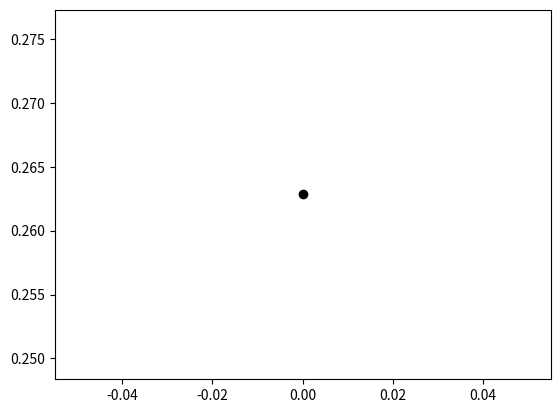

Generate this figure with matplotlib:
# -*- coding: utf-8 -*-
"""HMF-2D - test

Automatically generated by Colaboratory.

Original file is located at
    https://colab.research.google.com/<link-removed>
"""

import matplotlib.pyplot as plt
import numpy as np
from numpy import sin,cos,sqrt,pi,square,log
import scipy as sp
import time


E_in = .498

h = 0.5
N = 5
x = np.zeros(N)
y = np.zeros(N)
px = np.zeros(N)
py = np.zeros(N)

n = 4

c1 = c2 = 1
c = -1
d = 1

lyap_num = 2*N


#w = [np.random.uniform() for i in range(4*N)]
w = 2*np.random.randint(4*N)-np.ones(4*N)
w = w/np.dot(w,w)

def ortho(v):

  Q = v
  Q = v - float(((np.dot(Q,v))/(np.dot(v,v))))*v

  return Q/float(np.linalg.norm(Q))

def evolveQ(X,Y,PX,PY,delta):
    
    X += PX*delta
    Y += PY*delta
    
    return(X,Y)

def evolveP(X,Y,PX,PY,delta):
    
    M1x = np.sum(np.cos(X))/N
    M1y = np.sum(np.sin(X))/N
    M2x = np.sum(np.cos(Y))/N
    M2y = np.sum(np.sin(Y))/N
    Ppx = np.sum(np.cos(X+Y))/N
    Ppy = np.sum(np.sin(X+Y))/N
    Pmx = np.sum(np.cos(X-Y))/N
    Pmy = np.sum(np.sin(X-Y))/N
    
    Fx = c*((M1y*np.cos(X))-(M1x*np.sin(X)))+0.5*d*((Ppy*np.cos(X+Y))-(Ppx*np.sin(X+Y))+(Pmy*np.cos(X-Y))-(Pmx*np.sin(X-Y)))
    
    Fy = c*((M2y*np.cos(Y))-(M2x*np.sin(Y)))+0.5*d*((Ppy*np.cos(X+Y))-(Ppx*np.sin(X+Y))-(Pmy*np.cos(X-Y))+(Pmx*np.sin(X-Y)))
    
    PX += Fx*delta
    PY += Fy*delta
    
    return(PX,PY)

s = 1/(4-4**(1/3))

delta1 = h*s

delta2 = 0.5*(h*s)

delta3 = 0.5*h*(1-(3*s))

delta4 = (1-(4*s))*h

def evolvedQ(dX,dY,dPx,dPy,delta):
    dX += dPx*delta 
    dY += dPy*delta 
    
    return(dX,dY)

def evolvedP(X,Y,dX,dY,dPx,dPy,delta):
    
    M1x = np.sum(np.cos(X))/N
    M1y = np.sum(np.sin(X))/N
    M2x = np.sum(np.cos(Y))/N
    M2y = np.sum(np.sin(Y))/N
    Ppx = np.sum(np.cos(X+Y))/N
    Ppy = np.sum(np.sin(X+Y))/N
    Pmx = np.sum(np.cos(X-Y))/N
    Pmy = np.sum(np.sin(X-Y))/N
    
    dM1x = np.sum(dX*-np.sin(X))/N
    dM1y = np.sum(dX*np.cos(X))/N
    dM2x = np.sum(dY*-np.sin(Y))/N
    dM2y = np.sum(dY*np.cos(Y))/N
    dPpx = np.sum(-np.sin(X+Y)*(dX+dY))/N
    dPpy = np.sum(np.cos(X+Y)*(dX+dY))/N
    dPmx = np.sum(-np.sin(X-Y)*(dX-dY))/N
    dPmy = np.sum(np.cos(X-Y)*(dX-dY))/N
    
    dFx = c*((dM1y*np.cos(X)-M1y*np.sin(X)*dX)-(dM1x*np.sin(X)+M1x*np.cos(X)*dX))+0.5*d*((dPpy*np.cos(X+Y)-Ppy*np.sin(X+Y)*dX)-(dPpx*np.sin(X+Y)+Ppx*np.cos(X+Y)*dX)+(dPmy*cos(X-Y)-Pmy*sin(X-Y)*dX)-(dPmx*np.sin(X-Y)+Pmx*np.cos(X-Y)*dX))
    dFy = c*((dM2y*np.cos(Y)-M2y*np.sin(Y)*dY)-(dM2x*np.sin(Y)+M2x*np.cos(Y)*dY))+0.5*d*((dPpy*np.cos(X+Y)-Ppy*np.sin(X+Y)*dY)-(dPpx*np.sin(X+Y)+Ppx*np.cos(X+Y)*dY)-(dPmy*cos(X-Y)+Pmy*sin(X-Y)*dY)+(dPmx*np.sin(X-Y)-Pmx*np.cos(X-Y)*dY))
    
    dPx += dFx*delta
    dPy += dFy*delta
    
    return(dPx,dPy)

def Suzuki4_linear(X,Y,dX,dY,dPx,dPy):
    
    evolvedQ(dX,dY,dPx,dPy,delta2)
    evolvedP(X,Y,dX,dY,dPx,dPy,delta1)
    evolvedQ(dX,dY,dPx,dPy,delta1)
    evolvedP(X,Y,dX,dY,dPx,dPy,delta1)
    evolvedQ(dX,dY,dPx,dPy,delta3)
    evolvedP(X,Y,dX,dY,dPx,dPy,delta4)
    evolvedQ(dX,dY,dPx,dPy,delta3)
    evolvedP(X,Y,dX,dY,dPx,dPy,delta1)
    evolvedQ(dX,dY,dPx,dPy,delta1)
    evolvedP(X,Y,dX,dY,dPx,dPy,delta1)
    evolvedQ(dX,dY,dPx,dPy,delta2)
    
    return(dX,dY,dPx,dPy)
    
    
def Suzuki4(X,Y,PX,PY):
    
    evolveQ(X,Y,PX,PY,delta2)
    evolveP(X,Y,PX,PY,delta1)
    evolveQ(X,Y,PX,PY,delta1)
    evolveP(X,Y,PX,PY,delta1)
    evolveQ(X,Y,PX,PY,delta3)
    evolveP(X,Y,PX,PY,delta4)
    evolveQ(X,Y,PX,PY,delta3)
    evolveP(X,Y,PX,PY,delta1)
    evolveQ(X,Y,PX,PY,delta1)
    evolveP(X,Y,PX,PY,delta1)
    evolveQ(X,Y,PX,PY,delta2)
    
    return(X,Y,PX,PY)
    
def K(PX,PY):
    return 0.5*np.sum(np.square(PX)+np.square(PY))/N

def V(X,Y):
    
    M1x = np.sum(np.cos(X))/N
    M1y = np.sum(np.sin(X))/N
    M2x = np.sum(np.cos(Y))/N
    M2y = np.sum(np.sin(Y))/N
    Ppx = np.sum(np.cos(X+Y))/N
    Ppy = np.sum(np.sin(X+Y))/N
    Pmx = np.sum(np.cos(X-Y))/N
    Pmy = np.sum(np.sin(X-Y))/N
    
    
    M1 = np.sqrt(np.square(M1x)+np.square(M1y))
    M2 = np.sqrt(np.square(M2x)+np.square(M2y))
    
    Pp = np.sqrt(np.square(Ppx)+np.square(Ppy))
    Pm = np.sqrt(np.square(Pmx)+np.square(Pmy))
    
    
    #return (2-((M1x*np.cos(X))+(M1y*np.sin(X)))-((M2x*np.cos(Y))+(M2y*np.sin(Y)))-0.5*(2-((Ppx*np.cos(X+Y))+(Ppy*np.sin(X+Y)))-((Pmx*np.cos(X-Y))+(Pmy*np.sin(X-Y)))))
    return 0.5*c*(2-np.square(M1)-np.square(M2)) + 0.25*d*(2-np.square(Pp)-np.square(Pm))
    
def H(K,V):
    return (K+V)


def waterbag(X,Y,PX,PY):
    
    deltax = deltay = 2*n*np.pi
    deltapy = 1e-5
    
    M1x = (np.sin(deltax)/deltax)
    M1y = ((1.-np.cos(deltax))/deltax)
    M1_2 = np.square(M1x) + np.square(M1y)
    
    M2x = (np.sin(deltay)/deltay)
    M2y = ((1.-np.cos(deltay))/deltay)
    M2_2 = np.square(M2x) + np.square(M2y)
    
    a = deltax*deltay
    
    P_plusx = (1./a)*(np.sin(deltax)*np.sin(deltay) - (1.-np.cos(deltax))*(1.-np.cos(deltay)))
    P_plusy = (1./a)*((1.-np.cos(deltax))*np.sin(deltay)+(1.-np.cos(deltay))*np.sin(deltax))
    P_plus2 = np.square(P_plusx) + np.square(P_plusy)
    
    P_minusx = (1./a)*(np.sin(deltax)*np.sin(deltay) + (1.-np.cos(deltax))*(1.-np.cos(deltay)))
    P_minusy = (1./a)*((1.-np.cos(deltax))*np.sin(deltay) - (1.-np.cos(deltay))*np.sin(deltax))
    P_minus2 = np.square(P_minusx) + np.square(P_minusy)
    
    U1 = 0.5*c*(2. - M1_2 - M2_2)
    U2 = 0.25*d*(2. - P_plus2 - P_minus2)
    
    alpha = 1./24.*np.square(deltapy) + U1 + U2

    deltapx = np.sqrt(24.*(E_in - alpha))
    
    for i in range(N):
        X = np.random.rand(N)*(deltax)
        Y = np.random.rand(N)*(deltay)
        PX = (2.*np.random.rand(N) - np.ones(N))*(0.5*deltapx)
        PY = (2.*np.random.rand(N) - np.ones(N))*(0.5*deltapy)


    return (X,Y,PX,PY)



x,y,px,py = waterbag(x,y,px,py)



L = []
last = []

MSD = 0

r0x = []
r0y = []

lamb = 0

exp = []
    
for r in range(N):
    r0x.append(x[r])
    r0y.append(y[r])

time = np.arange(0,100,h)

for k in range(len(w)):

  print(k)

  for i in range(1,len(time)+1):

    #print(i)

    x,y,px,py = Suzuki4(x, y, px, py)
    
    w[0:N],w[N:2*N],w[2*N:3*N],w[3*N:4*N] = Suzuki4_linear(x, y, w[0:N], w[N:2*N], w[2*N:3*N], w[3*N:4*N])

    lamb += log(np.linalg.norm(w))
    
    coisa = lamb/(float(i)*h)

    L.append(coisa)

    w = (1/(np.sqrt(np.dot(w,w))))*w
    
    ##periodic boundary conditions
    for jj in range(N):
        if( np.abs(x[jj]) > 2*n*np.pi):
            x[jj] -= np.sign(x[jj])*2.*n*np.pi
        if( np.abs(y[jj]) > 2*n*np.pi):
            y[jj] -= np.sign(y[jj])*2.*n*np.pi

  last = L[-1]

  exp.append(last)
  
  w = ortho(w)

  print(np.linalg.norm(w))

I = np.arange(0,len(w),1)

print(len(I),len(exp))
print(I,exp)
plt.scatter(I,exp,color='k')
plt.plot(I,exp,color='k')
plt.show()